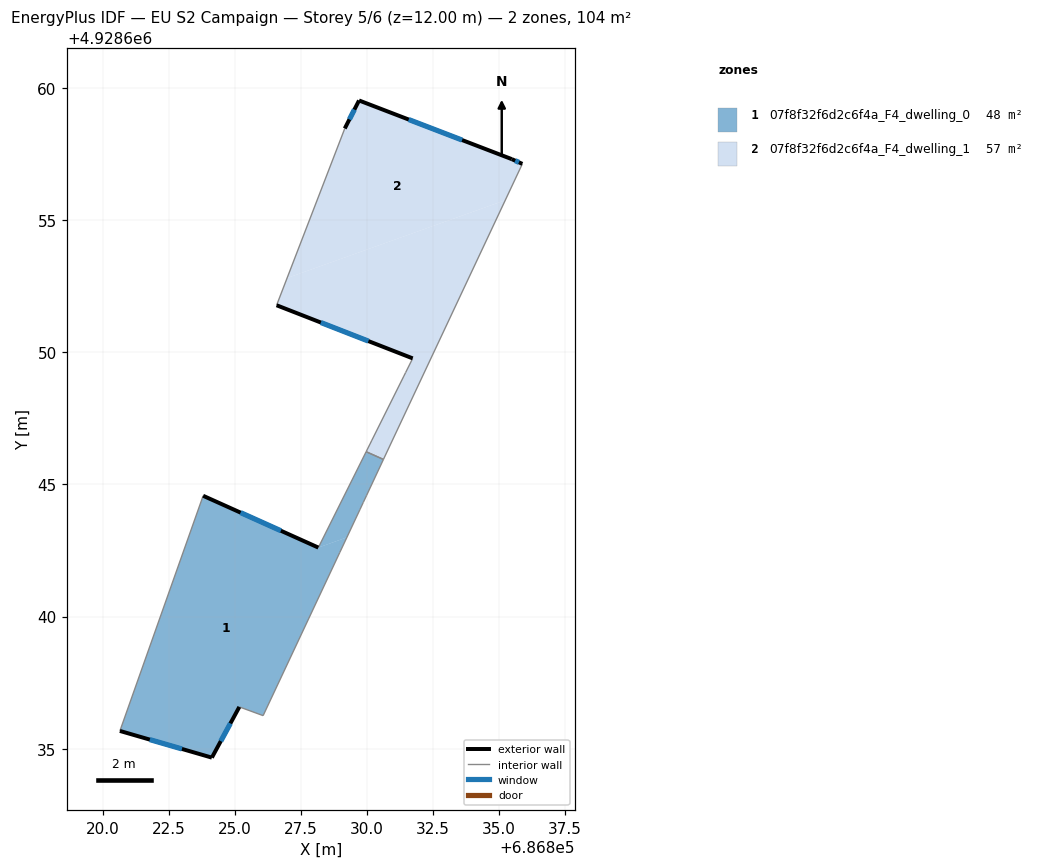
=== STOREY PLAN SPEC (per zone: floor XY polygon, exterior-wall plan segments, windows/doors) ===
zone 1: 07f8f32f6d2c6f4a_F4_dwelling_0  (47.6 m²)
  floor: (686826.07, 4928636.25) (686829.24, 4928643.00) (686828.16, 4928642.61) (686823.80, 4928644.57) (686820.65, 4928635.67) (686824.13, 4928634.66) (686825.17, 4928636.58)
  floor: (686829.24, 4928643.00) (686829.76, 4928644.12) (686829.86, 4928644.32) (686829.99, 4928644.59) (686830.62, 4928645.95) (686829.97, 4928646.24) (686828.16, 4928642.61)
  exterior wall: (686825.17, 4928636.58) – (686824.13, 4928634.66)  [2.2 m]
    window: (686824.83, 4928635.96) – (686824.47, 4928635.29)  [0.8 m²]
  exterior wall: (686824.13, 4928634.66) – (686820.65, 4928635.67)  [3.6 m]
    window: (686823.00, 4928634.99) – (686821.78, 4928635.34)  [1.3 m²]
  exterior wall: (686823.80, 4928644.57) – (686828.16, 4928642.61)  [4.8 m]
    window: (686825.22, 4928643.93) – (686826.74, 4928643.25)  [1.8 m²]
  interior walls: 10
zone 2: 07f8f32f6d2c6f4a_F4_dwelling_1  (56.6 m²)
  floor: (686830.62, 4928645.95) (686835.23, 4928655.76) (686826.97, 4928652.81) (686826.58, 4928651.78) (686831.73, 4928649.77) (686831.41, 4928649.13) (686831.39, 4928649.10) (686830.15, 4928646.62) (686830.11, 4928646.53) (686829.97, 4928646.24)
  floor: (686835.23, 4928655.76) (686835.88, 4928657.13) (686835.48, 4928657.31) (686829.70, 4928659.53) (686829.16, 4928658.47) (686826.97, 4928652.81)
  exterior wall: (686831.73, 4928649.77) – (686826.58, 4928651.78)  [5.5 m]
    window: (686830.05, 4928650.42) – (686828.25, 4928651.13)  [2.0 m²]
  exterior wall: (686829.16, 4928658.47) – (686829.70, 4928659.53)  [1.2 m]
    window: (686829.33, 4928658.82) – (686829.52, 4928659.19)  [0.4 m²]
  exterior wall: (686829.70, 4928659.53) – (686835.48, 4928657.31)  [6.2 m]
    window: (686831.58, 4928658.81) – (686833.60, 4928658.03)  [2.3 m²]
  exterior wall: (686835.48, 4928657.31) – (686835.88, 4928657.13)  [0.4 m]
    window: (686835.61, 4928657.25) – (686835.75, 4928657.19)  [0.2 m²]
  interior walls: 8

=== DERIVED (storey summary) ===
Building: EU S2 Campaign
Storey: 5 of 6  (floor level z = 12.00 m)
Storey gross floor area: 104.2 m²
Zones on this storey: 2
  - 07f8f32f6d2c6f4a_F4_dwelling_0: floor 47.6 m²; exterior wall 10.6 m (31.8 m²); 3 window(s) 3.9 m²; WWR 12.2%
  - 07f8f32f6d2c6f4a_F4_dwelling_1: floor 56.6 m²; exterior wall 13.3 m (40.0 m²); 4 window(s) 4.9 m²; WWR 12.2%
Zone adjacency (shared interzone walls):
  - 07f8f32f6d2c6f4a_F4_dwelling_0 ↔ 07f8f32f6d2c6f4a_F4_dwelling_1